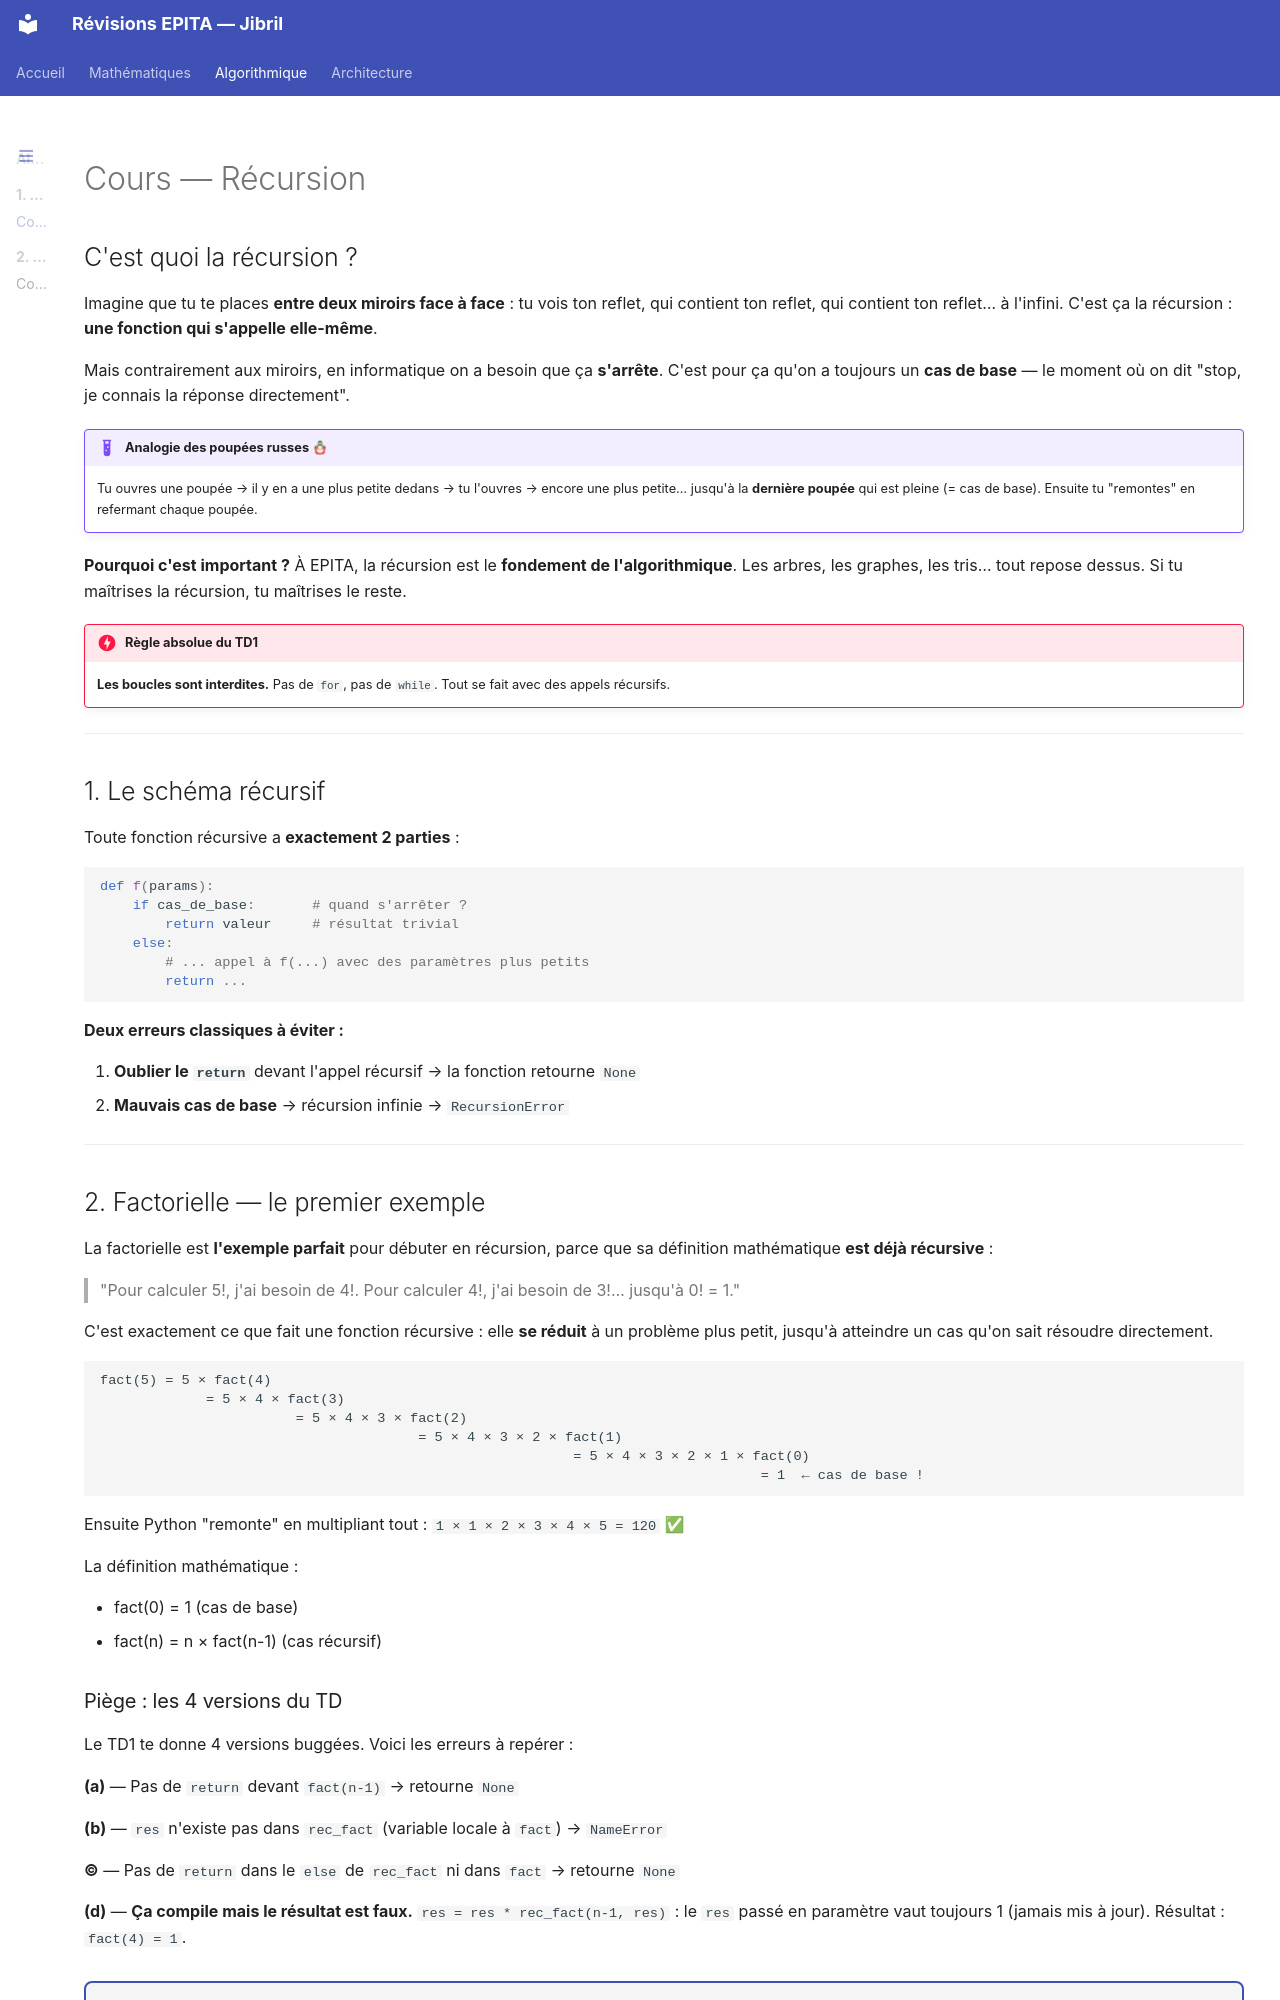

repository: Ib69/revision · page: algo/1_recursion/1_cours/index.html · generator: mkdocs

# Cours — Récursion

## C'est quoi la récursion ?

Imagine que tu te places **entre deux miroirs face à face** : tu vois ton reflet, qui contient ton reflet, qui contient ton reflet… à l'infini. C'est ça la récursion : **une fonction qui s'appelle elle-même**.

Mais contrairement aux miroirs, en informatique on a besoin que ça **s'arrête**. C'est pour ça qu'on a toujours un **cas de base** — le moment où on dit "stop, je connais la réponse directement".

!!! example "Analogie des poupées russes 🪆"
    Tu ouvres une poupée → il y en a une plus petite dedans → tu l'ouvres → encore une plus petite… jusqu'à la **dernière poupée** qui est pleine (= cas de base). Ensuite tu "remontes" en refermant chaque poupée.

**Pourquoi c'est important ?** À EPITA, la récursion est le **fondement de l'algorithmique**. Les arbres, les graphes, les tris… tout repose dessus. Si tu maîtrises la récursion, tu maîtrises le reste.

!!! danger "Règle absolue du TD1"
    **Les boucles sont interdites.** Pas de `for`, pas de `while`. Tout se fait avec des appels récursifs.

---

## 1. Le schéma récursif

Toute fonction récursive a **exactement 2 parties** :

```python
def f(params):
    if cas_de_base:       # quand s'arrêter ?
        return valeur     # résultat trivial
    else:
        # ... appel à f(...) avec des paramètres plus petits
        return ...
```

**Deux erreurs classiques à éviter :**

1. **Oublier le `return`** devant l'appel récursif → la fonction retourne `None`
2. **Mauvais cas de base** → récursion infinie → `RecursionError`

---

## 2. Factorielle — le premier exemple

La factorielle est **l'exemple parfait** pour débuter en récursion, parce que sa définition mathématique **est déjà récursive** :

> "Pour calculer 5!, j'ai besoin de 4!. Pour calculer 4!, j'ai besoin de 3!… jusqu'à 0! = 1."

C'est exactement ce que fait une fonction récursive : elle **se réduit** à un problème plus petit, jusqu'à atteindre un cas qu'on sait résoudre directement.

```
fact(5) = 5 × fact(4)
             = 5 × 4 × fact(3)
                        = 5 × 4 × 3 × fact(2)
                                       = 5 × 4 × 3 × 2 × fact(1)
                                                          = 5 × 4 × 3 × 2 × 1 × fact(0)
                                                                                 = 1  ← cas de base !
```

Ensuite Python "remonte" en multipliant tout : `1 × 1 × 2 × 3 × 4 × 5 = 120` ✅

La définition mathématique :

- fact(0) = 1 (cas de base)
- fact(n) = n × fact(n-1) (cas récursif)

### Piège : les 4 versions du TD

Le TD1 te donne 4 versions buggées. Voici les erreurs à repérer :

**(a)** — Pas de `return` devant `fact(n-1)` → retourne `None`

**(b)** — `res` n'existe pas dans `rec_fact` (variable locale à `fact`) → `NameError`

**(c)** — Pas de `return` dans le `else` de `rec_fact` ni dans `fact` → retourne `None`

**(d)** — **Ça compile mais le résultat est faux.** `res = res * rec_fact(n-1, res)` : le `res` passé en paramètre vaut toujours 1 (jamais mis à jour). Résultat : `fact(4) = 1`.

<div class="code-exercise">
<div class="exercise-prompt">
✏ <strong>À toi</strong> — Écris <code>fact(n)</code> qui calcule la factorielle de n, récursivement.
<br>🎯 <code>fact(0)</code> → <code>1</code> · <code>fact(5)</code> → <code>120</code> · <code>fact(10)</code> → <code>3628800</code>
</div>
<textarea class="code-input" rows="8">def fact(n):
    # Ton code ici
    pass

# Tests
print(fact(0))    # → 1
print(fact(5))    # → 120
print(fact(10))   # → 3628800</textarea>
<div class="exercise-btns">
<button class="run-btn" onclick="runCode(this)">▶ Exécuter</button>
<button class="reset-btn" onclick="resetCode(this)">↺ Reset</button>
</div>
<pre class="code-output"></pre>
</div>

??? success "Voir la correction"
    ```python
    def fact(n):
        if n < 2:
            return 1
        else:
            return n * fact(n - 1)
    ```

---
